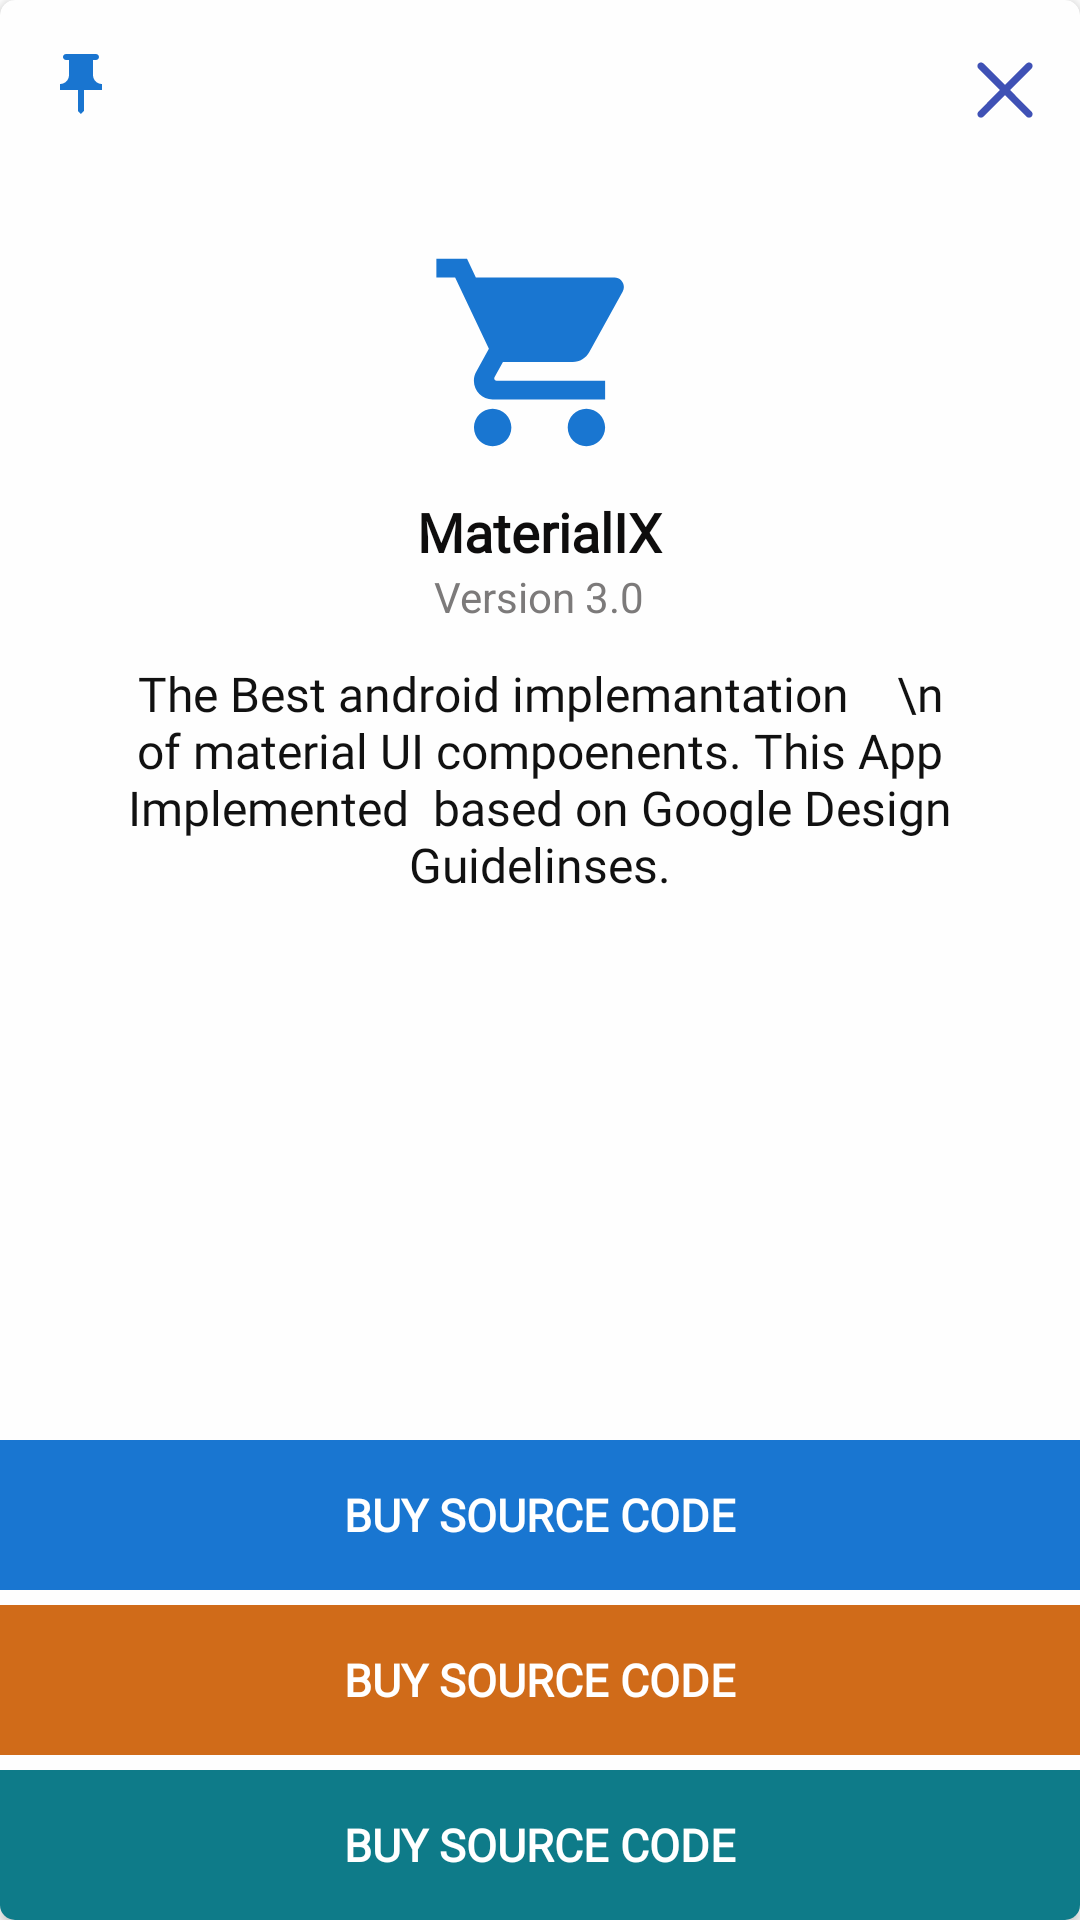

Produce the Android XML layout that renders to this screen, including the resource entries it uses.
<!-- AndroidManifest.xml: application theme Theme.Apps -->
<!-- res/layout/first_time_dailog.xml -->
<?xml version="1.0" encoding="utf-8"?>
<androidx.cardview.widget.CardView xmlns:android="http://schemas.android.com/apk/res/android"
    xmlns:app="http://schemas.android.com/apk/res-auto"
    xmlns:tools="http://schemas.android.com/tools"
    android:layout_width="match_parent"
    android:layout_height="match_parent"
    android:backgroundTint="@color/settings_color"
    android:orientation="vertical"
    app:cardCornerRadius="5dp"
    tools:viewBindingIgnore="false">


    <LinearLayout
        android:layout_width="match_parent"
        android:layout_height="match_parent"
        android:orientation="vertical">


        <LinearLayout
            android:layout_width="match_parent"
            android:layout_height="40dp"
            android:gravity="left">


            <androidx.constraintlayout.widget.ConstraintLayout
                android:layout_width="match_parent"
                android:layout_height="match_parent"
                android:layout_marginLeft="15sp"
                android:layout_marginTop="15sp"
                android:layout_marginRight="15sp"
                android:fontFamily="sans-serif-medium"
                android:src="@drawable/pin"
                android:textSize="18sp">


                <ImageView
                    android:id="@+id/pin"
                    android:layout_width="wrap_content"
                    android:layout_height="wrap_content"
                    android:fontFamily="sans-serif-medium"
                    android:src="@drawable/pin"
                    android:text="Welcome"
                    android:textSize="18sp"
                    app:layout_constraintBottom_toBottomOf="parent"
                    app:layout_constraintStart_toStartOf="parent">


                </ImageView>


                <ImageView
                    android:id="@+id/clsoe_imageview"
                    android:layout_width="20dp"
                    android:layout_height="20dp"
                    android:layout_gravity=""
                    android:fontFamily="sans-serif-medium"

                    android:src="@drawable/cancel_s"
                    android:textSize="18sp"
                    app:layout_constraintBottom_toBottomOf="parent"
                    app:layout_constraintEnd_toEndOf="parent">


                </ImageView>

            </androidx.constraintlayout.widget.ConstraintLayout>


        </LinearLayout>

        <LinearLayout
            android:layout_width="match_parent"
            android:layout_height="40dp"
            android:gravity="right">


        </LinearLayout>


        <LinearLayout
            android:layout_width="match_parent"
            android:layout_height="match_parent"
            android:gravity="center_horizontal"
            android:orientation="vertical">


            <ImageView
                android:id="@+id/dailog_imageview"
                android:layout_width="75dp"
                android:layout_height="75dp"
                android:src="@drawable/ic_local_grocery_store_black_24dp">


            </ImageView>


            <com.google.android.material.textview.MaterialTextView
                android:id="@+id/first_time_dailog_titel"
                android:layout_width="wrap_content"
                android:layout_height="wrap_content"
                android:layout_marginTop="10dp"
                android:fontFamily="@font/solaimanlipi"
                android:text="MaterialIX"
                android:textColor="@color/title_text_color"
                android:textSize="18sp"
                android:textStyle="bold">


            </com.google.android.material.textview.MaterialTextView>


            <TextView
                android:id="@+id/first_time_dailog_titel_version"
                android:layout_width="wrap_content"
                android:layout_height="wrap_content"
                android:fontFamily="sans-serif"
                android:text="Version 3.0"

                android:textColor="#7C7A7A"
                android:textSize="14sp">

            </TextView>


            <TextView
                android:id="@+id/dailog_titel_textview"
                android:layout_width="match_parent"
                android:layout_height="wrap_content"
                android:layout_marginTop="2dp"
                android:fontFamily="@font/solaimanlipi"
                android:gravity="center_vertical"
                android:padding="10dp"
                android:text="This Is Titel"
                android:textColor="@color/text_color"
                android:textSize="16sp"
                android:visibility="gone">


            </TextView>

            <androidx.core.widget.NestedScrollView
                android:layout_width="wrap_content"
                android:layout_weight="1"
                android:layout_height="wrap_content">

                <TextView
                    android:id="@+id/dailog_details_text"
                    android:layout_width="wrap_content"
                    android:layout_height="wrap_content"
                    android:layout_marginTop="2dp"
                    android:fontFamily="@font/solaimanlipi"
                    android:gravity="center"
                    android:padding="10dp"
                    android:text="The Best android implemantation
   \n  of material UI compoenents. This App Implemented
 based on Google Design Guidelinses."
                    android:textColor="@color/text_color"
                    android:textSize="16sp">


                </TextView>
            </androidx.core.widget.NestedScrollView>



            <LinearLayout
                android:id="@+id/Done_linearlayout"
                android:layout_width="match_parent"
                android:layout_height="wrap_content"
                android:layout_marginTop="10dp"
                android:orientation="vertical">

                <TextView
                    android:id="@+id/dailog_positive_button"
                    android:layout_width="match_parent"
                    android:layout_height="50dp"
                    android:background="#1976D1"
                    android:fontFamily="@font/solaimanlipi"
                    android:gravity="center"
                    android:text="BUY SOURCE CODE"
                    android:textColor="@color/white"
                    android:textSize="15sp"
                    android:textStyle="bold">

                </TextView>

                <TextView

                    android:id="@+id/dailog_nautral_button"
                    android:layout_width="match_parent"
                    android:layout_height="50dp"
                    android:layout_marginTop="5dp"
                    android:background="#D06B19"
                    android:fontFamily="@font/solaimanlipi"
                    android:gravity="center"
                    android:text="BUY SOURCE CODE"
                    android:textColor="@color/white"
                    android:textSize="15sp"
                    android:textStyle="bold">

                </TextView>

                <TextView
                    android:id="@+id/dailog_nagative_button"
                    android:layout_width="match_parent"
                    android:layout_height="50dp"
                    android:layout_marginTop="5dp"
                    android:background="#0E7B89"
                    android:fontFamily="@font/solaimanlipi"
                    android:gravity="center"
                    android:text="BUY SOURCE CODE"
                    android:textColor="@color/white"
                    android:textSize="15sp"
                    android:textStyle="bold">

                </TextView>




            </LinearLayout>


        </LinearLayout>


    </LinearLayout>


</androidx.cardview.widget.CardView>
<!-- resources referenced by this layout -->
<resources>
  <color name="settings_color">@color/color_primary</color>
  <color name="text_color">#111111</color>
  <color name="title_text_color">#0E0D0D</color>
  <color name="white">#FFFFFFFF</color>
  <!-- drawable cancel_s (drawable) -->
  <vector android:height="24dp" android:viewportHeight="329"
      android:viewportWidth="329.27" android:width="24dp" xmlns:android="http://schemas.android.com/apk/res/android">
      <path android:fillColor="@color/cancel_s_color" android:pathData="M192.39,164.77 L310.34,46.81c7.68,-7.67 7.68,-20.08 0,-27.75 -7.67,-7.67 -20.08,-7.67 -27.75,0L164.63,137.02 46.68,19.06c-7.68,-7.67 -20.08,-7.67 -27.75,0 -7.68,7.67 -7.68,20.08 0,27.75l117.95,117.96L18.93,282.73c-7.68,7.67 -7.68,20.08 0,27.75a19.56,19.56 0,0 0,13.88 5.75c5.02,0 10.05,-1.92 13.88,-5.75l117.95,-117.96 117.96,117.96a19.57,19.57 0,0 0,13.88 5.75c5.02,0 10.05,-1.92 13.88,-5.75 7.68,-7.67 7.68,-20.08 0,-27.75zM192.39,164.77"/>
  </vector>
  <!-- drawable ic_local_grocery_store_black_24dp (drawable) -->
  <?xml version="1.0" encoding="utf-8"?>
  <vector xmlns:android="http://schemas.android.com/apk/res/android" android:tint="#1976D1" android:height="24dp" android:width="24dp" android:viewportWidth="24" android:viewportHeight="24">
      <path android:fillColor="#ff000000" android:pathData="M7,18c-1.1,0 -1.99,0.9 -1.99,2S5.9,22 7,22s2,-0.9 2,-2 -0.9,-2 -2,-2zM1,2v2h2l3.6,7.59 -1.35,2.45c-0.16,0.28 -0.25,0.61 -0.25,0.96 0,1.1 0.9,2 2,2h12v-2L7.42,15c-0.14,0 -0.25,-0.11 -0.25,-0.25l0.03,-0.12 0.9,-1.63h7.45c0.75,0 1.41,-0.41 1.75,-1.03l3.58,-6.49c0.08,-0.14 0.12,-0.31 0.12,-0.48 0,-0.55 -0.45,-1 -1,-1L5.21,4l-0.94,-2L1,2zM17,18c-1.1,0 -1.99,0.9 -1.99,2s0.89,2 1.99,2 2,-0.9 2,-2 -0.9,-2 -2,-2z"/>
  </vector>
  <!-- drawable pin (drawable) -->
  <vector android:height="24dp" android:tint="#1975D0"
      android:viewportHeight="24" android:viewportWidth="24"
      android:width="24dp" xmlns:android="http://schemas.android.com/apk/res/android">
      <path android:fillColor="@android:color/white"
          android:fillType="evenOdd" android:pathData="M16,9V4l1,0c0.55,0 1,-0.45 1,-1v0c0,-0.55 -0.45,-1 -1,-1H7C6.45,2 6,2.45 6,3v0c0,0.55 0.45,1 1,1l1,0v5c0,1.66 -1.34,3 -3,3h0v2h5.97v7l1,1l1,-1v-7H19v-2h0C17.34,12 16,10.66 16,9z"/>
  </vector>
  <style name="Theme.Apps" parent="Theme.MaterialComponents.DayNight.NoActionBar">
          
          <item name="colorPrimary">@color/purple_500</item>
          <item name="colorPrimaryVariant">@color/purple_700</item>
          <item name="colorOnPrimary">@color/white</item>
          
          <item name="colorSecondary">@color/teal_200</item>
          <item name="colorSecondaryVariant">@color/teal_700</item>
          <item name="colorOnSecondary">@color/black</item>
          
          <item name="android:statusBarColor">@color/color_primary</item>
          
          <item name="windowActionBar">false</item>
          <item name="android:navigationBarColor">@color/color_primary</item>
  
          <item name="android:windowLightStatusBar" tools:targetApi="m">true</item>
  
      </style>
  <color name="color_primary">#FEFEFE</color>
  <color name="cancel_s_color">#3F51B5</color>
  <color name="purple_500">#FF6200EE</color>
  <color name="purple_700">#FF3700B3</color>
  <color name="teal_200">#FF03DAC5</color>
  <color name="teal_700">#FF018786</color>
  <color name="black">#FF000000</color>
</resources>
